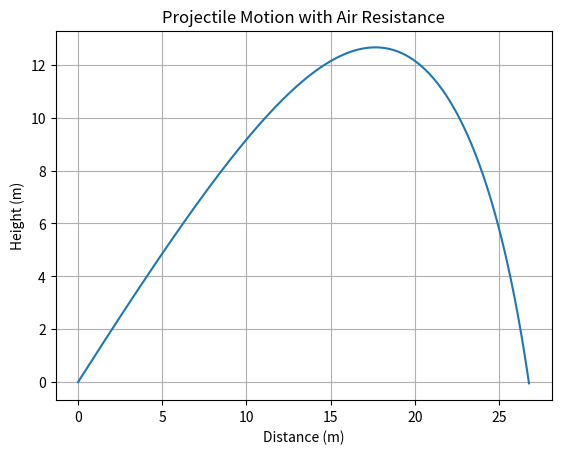

The script that saved this image:
import numpy as np
import matplotlib.pyplot as plt

g = 9.81
m = 0.145
k = 0.01
theta = np.radians(45)
v0 = 50
vx0 = v0 * np.cos(theta)
vy0 = v0 * np.sin(theta)

def derivatives(state):
    x, y, vx, vy = state
    v = np.sqrt(vx**2 + vy**2)
    ax = -k * v * vx / m
    ay = -g - (k * v * vy / m)
    return np.array([vx, vy, ax, ay])

dt = 0.01
state = np.array([0.0, 0.0, vx0, vy0])
trajectory = [state[:2]]

while state[1] >= 0:
    k1 = derivatives(state)
    k2 = derivatives(state + 0.5 * dt * k1)
    k3 = derivatives(state + 0.5 * dt * k2)
    k4 = derivatives(state + dt * k3)
    state = state + (dt / 6) * (k1 + 2*k2 + 2*k3 + k4)
    trajectory.append(state[:2])

trajectory = np.array(trajectory)
plt.plot(trajectory[:, 0], trajectory[:, 1])
plt.xlabel('Distance (m)')
plt.ylabel('Height (m)')
plt.title('Projectile Motion with Air Resistance')
plt.grid()
plt.show()
